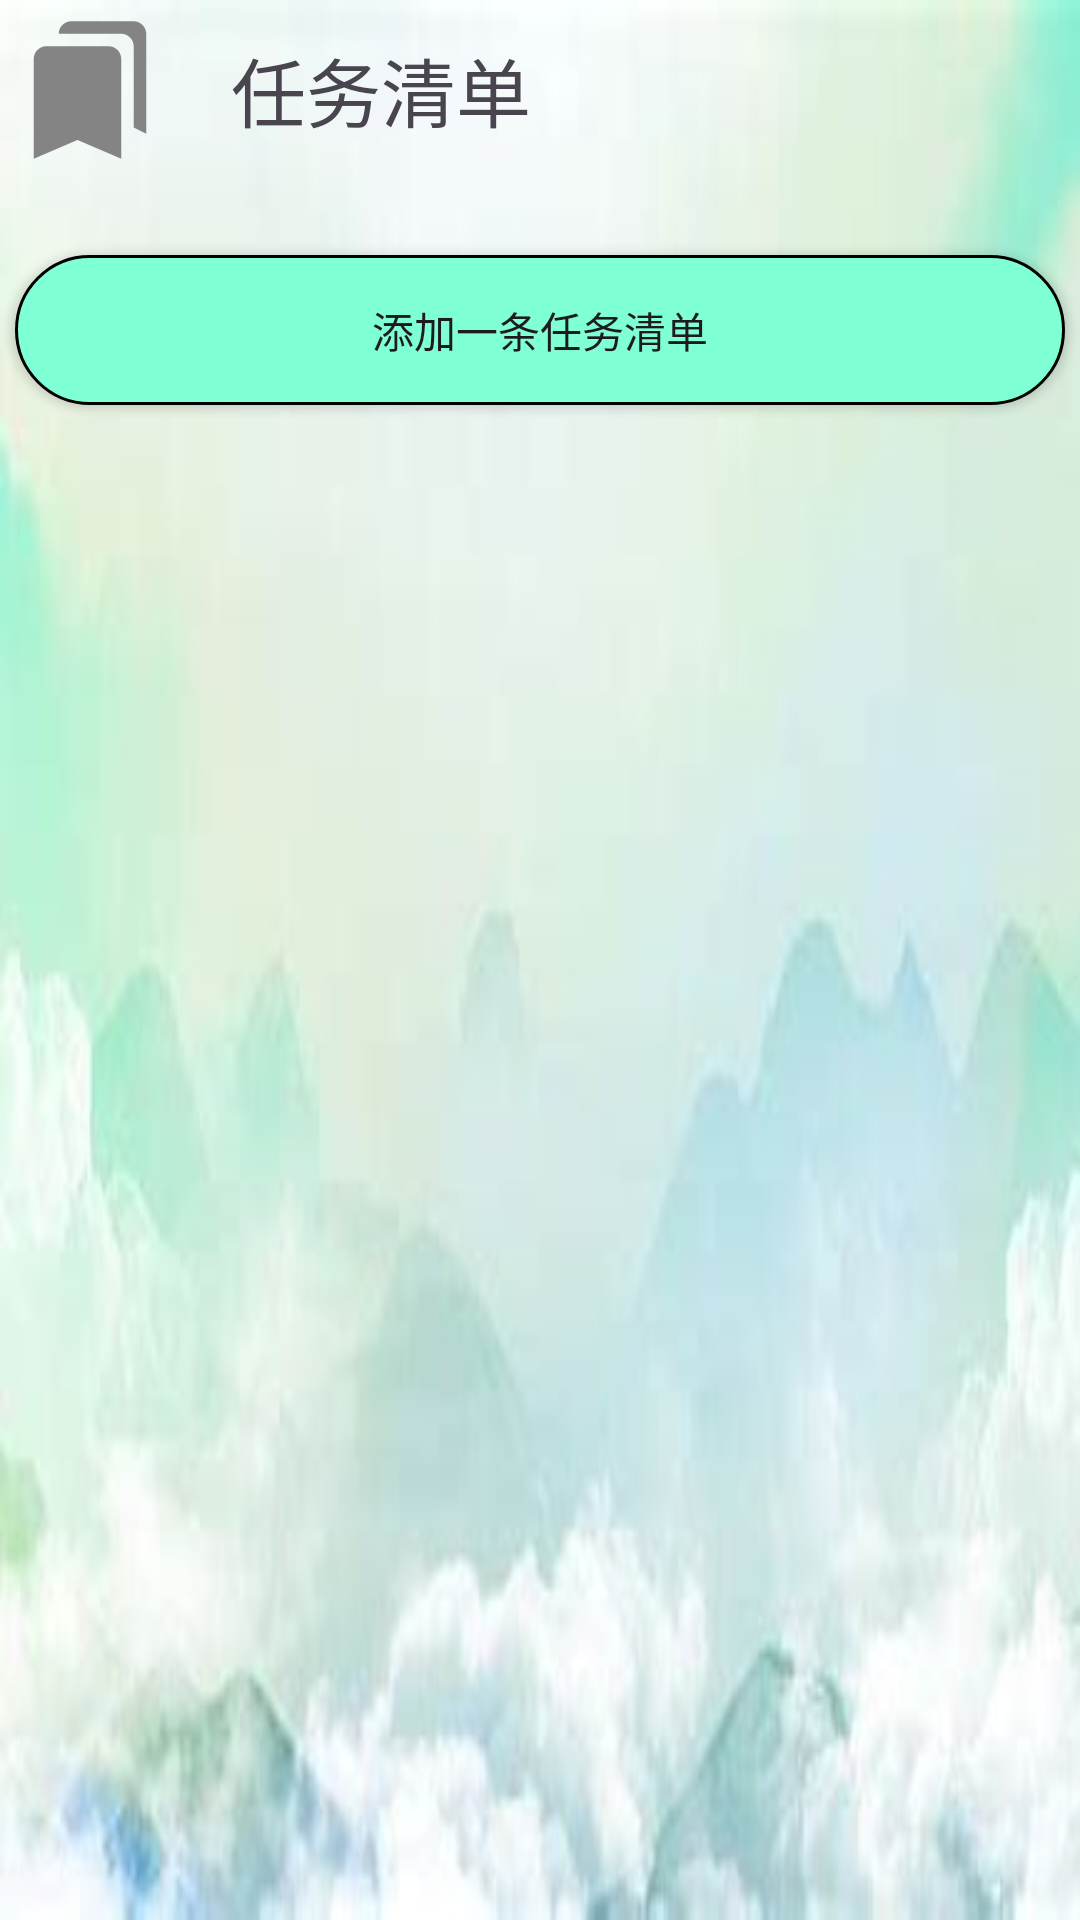

Layout XML and referenced resources for this Android screen:
<!-- AndroidManifest.xml: application theme Theme.MayDayAssessment -->
<!-- res/layout/fragment_assignment.xml -->
<?xml version="1.0" encoding="utf-8"?>
<LinearLayout xmlns:android="http://schemas.android.com/apk/res/android"
    android:layout_width="match_parent"
    android:layout_height="match_parent"
    android:background="@drawable/img"
    android:orientation="vertical">
    <FrameLayout
        android:layout_width="wrap_content"
        android:layout_height="wrap_content"
        android:padding="5dp">
        <ImageView
            android:layout_width="50dp"
            android:layout_height="50dp"
            android:src="@drawable/baseline_bookmarks_24"/>
        <TextView
            android:layout_width="wrap_content"
            android:layout_height="wrap_content"
            android:text="任务清单"
            android:layout_marginStart="70dp"
            android:layout_gravity="center_vertical"
            android:textSize="25dp"
            android:padding="2dp"/>
    </FrameLayout>
    <androidx.appcompat.widget.AppCompatButton
        android:id="@+id/bt_assignment_add"
        android:layout_marginTop="25dp"
        android:layout_width="350dp"
        android:layout_height="50dp"
        android:background="@drawable/bt_type"
        android:layout_gravity="center_horizontal"
        android:text="添加一条任务清单"/>
    <androidx.recyclerview.widget.RecyclerView
        android:id="@+id/rv_task"
        android:layout_marginTop="20dp"
        android:layout_width="match_parent"
        android:layout_height="match_parent"/>
</LinearLayout>
<!-- resources referenced by this layout -->
<resources>
  <!-- drawable baseline_bookmarks_24 (drawable) -->
  <vector android:height="24dp" android:tint="#848484"
      android:viewportHeight="24" android:viewportWidth="24"
      android:width="24dp" xmlns:android="http://schemas.android.com/apk/res/android">
      <path android:fillColor="@android:color/white" android:pathData="M19,18l2,1V3c0,-1.1 -0.9,-2 -2,-2H8.99C7.89,1 7,1.9 7,3h10c1.1,0 2,0.9 2,2v13zM15,5H5c-1.1,0 -2,0.9 -2,2v16l7,-3 7,3V7c0,-1.1 -0.9,-2 -2,-2z"/>
  </vector>
  <!-- drawable bt_type (drawable) -->
  <?xml version="1.0" encoding="utf-8"?>
  <shape xmlns:android="http://schemas.android.com/apk/res/android">
      <solid android:color="@android:color/transparent" />
      <corners android:radius="60dp"/>
      <stroke
          android:width="1dip" />
      <solid android:color="@color/green" />
  </shape>
  <!-- drawable img: png bitmap (drawable, 91737 bytes) -->
  <style name="Theme.MayDayAssessment" parent="Base.Theme.MayDayAssessment" />
  <color name="green">#7FFFD4</color>
  <style name="Base.Theme.MayDayAssessment" parent="Theme.Material3.DayNight.NoActionBar">
          
           <item name="colorPrimary">@color/black</item>
      </style>
  <color name="black">#FF000000</color>
</resources>
